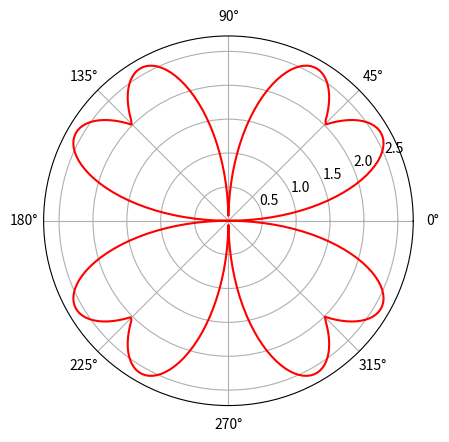

Write the Python code that produced this figure.
#coding:utf-8
from matplotlib import pyplot as plt
import numpy as np


theta = np.arange(0, 2*np.pi, 0.02);

r = 2*np.fabs(np.sin(2*theta)) + np.fabs(np.sin(4*theta));
plt.subplot(111, polar=True);
plt.plot(theta, r, "r");
plt.show()
